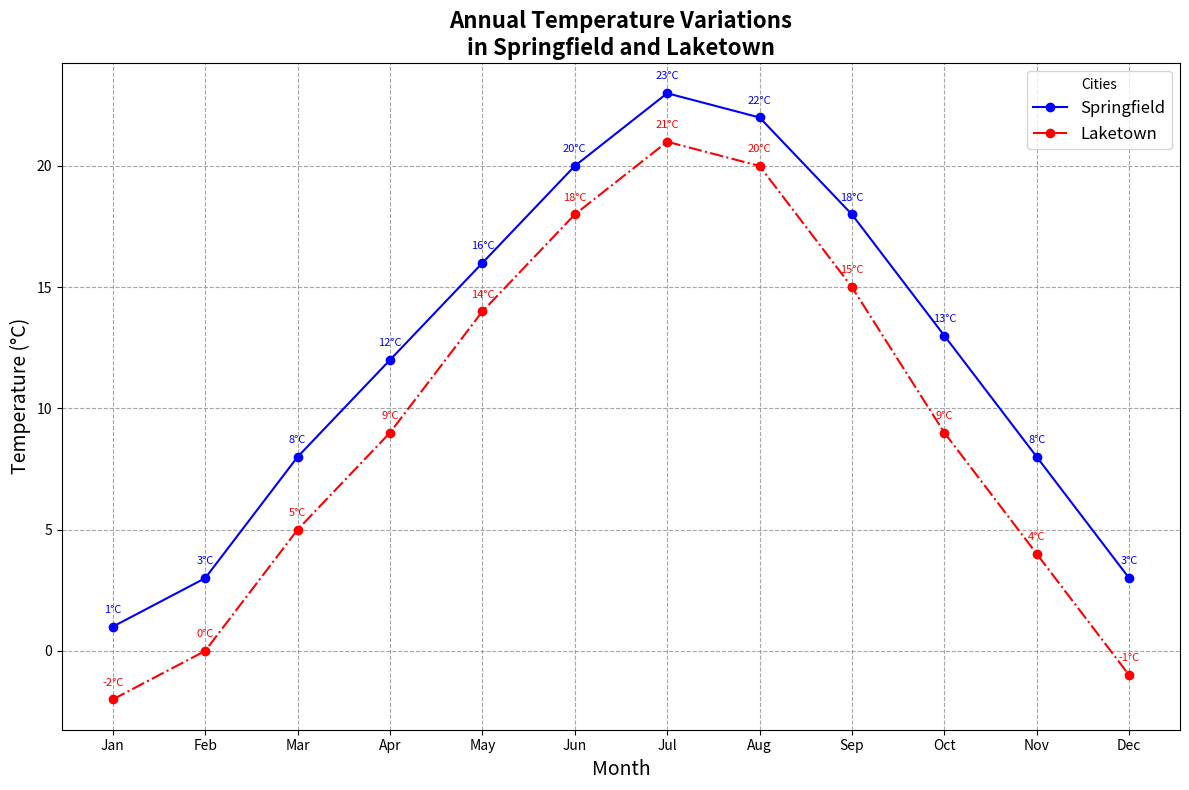

Python code for this plot:
import matplotlib.pyplot as plt
import numpy as np

# Time (in months)
months = np.array(['Jan', 'Feb', 'Mar', 'Apr', 'May', 'Jun', 'Jul', 'Aug', 'Sep', 'Oct', 'Nov', 'Dec'])

# Temperature data (in degrees Celsius) for Springfield and Laketown
springfield_temps = np.array([1, 3, 8, 12, 16, 20, 23, 22, 18, 13, 8, 3])
laketown_temps = np.array([-2, 0, 5, 9, 14, 18, 21, 20, 15, 9, 4, -1])

# Create the plot
fig, ax = plt.subplots(figsize=(12, 8))

# Plot the temperature data
ax.plot(months, springfield_temps, marker='o', linestyle='-', color='b', label='Springfield')
ax.plot(months, laketown_temps, marker='o', linestyle='-.', color='r', label='Laketown')

# Set titles and labels
ax.set_title('Annual Temperature Variations\nin Springfield and Laketown', fontsize=16, fontweight='bold')
ax.set_xlabel('Month', fontsize=14)
ax.set_ylabel('Temperature (°C)', fontsize=14)

# Add legend
ax.legend(title='Cities', fontsize=12)

# Add grid for better readability
ax.grid(True, linestyle='--', which='both', color='grey', alpha=0.7)

# Annotate specific points for better emphasis
for i in range(len(months)):
    ax.annotate(f"{springfield_temps[i]}°C", (months[i], springfield_temps[i]), textcoords="offset points", xytext=(0,10), ha='center', fontsize=8, color='blue')
    ax.annotate(f"{laketown_temps[i]}°C", (months[i], laketown_temps[i]), textcoords="offset points", xytext=(0,10), ha='center', fontsize=8, color='red')

# Adjust layout to prevent overlapping
plt.tight_layout()

# Show the plot
plt.show()
